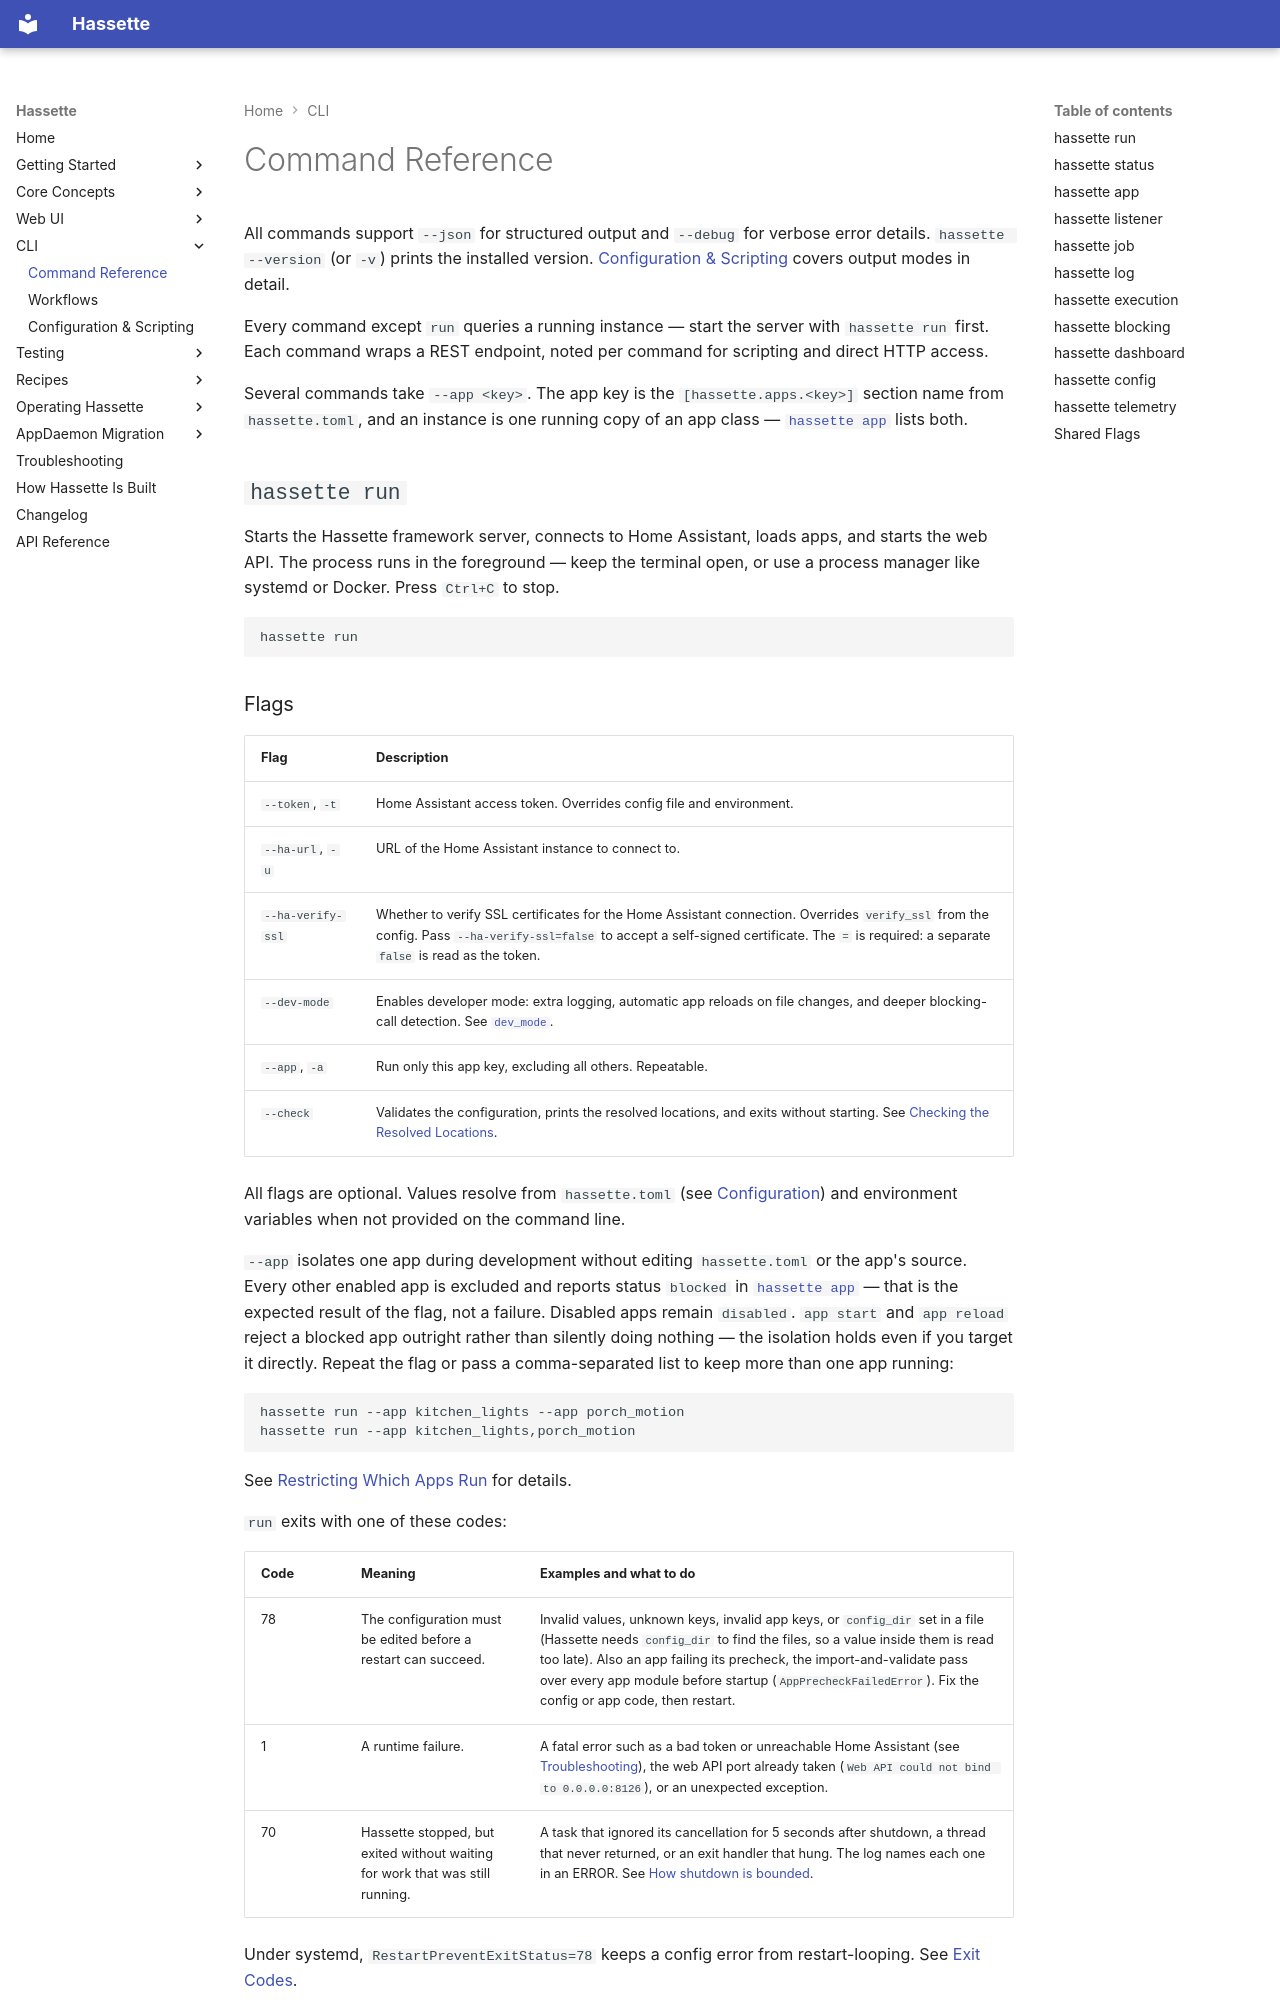

repository: NodeJSmith/hassette · page: pages/cli/commands/index.html · generator: mkdocs

# Command Reference

All commands support `--json` for structured output and `--debug` for verbose error details. `hassette --version` (or `-v`) prints the installed version. [Configuration & Scripting](configuration.md#output-modes) covers output modes in detail.

Every command except `run` queries a running instance — start the server with `hassette run` first. Each command wraps a REST endpoint, noted per command for scripting and direct HTTP access.

Several commands take `--app <key>`. The app key is the `[hassette.apps.<key>]` section name from `hassette.toml`, and an instance is one running copy of an app class — [`hassette app`](#hassette-app) lists both.

## `hassette run`

Starts the Hassette framework server, connects to Home Assistant, loads apps, and starts the web API. The process runs in the foreground — keep the terminal open, or use a process manager like systemd or Docker. Press `Ctrl+C` to stop.

```bash
hassette run
```

### Flags

| Flag              | Description                                                            |
| ----------------- | ----------------------------------------------------------------------- |
| `--token`, `-t`   | Home Assistant access token. Overrides config file and environment.   |
| `--ha-url`, `-u`  | URL of the Home Assistant instance to connect to.                     |
| `--ha-verify-ssl` | Whether to verify SSL certificates for the Home Assistant connection. Overrides `verify_ssl` from the config. Pass `--ha-verify-ssl=false` to accept a self-signed certificate. The `=` is required: a separate `false` is read as the token. |
| `--dev-mode`      | Enables developer mode: extra logging, automatic app reloads on file changes, and deeper blocking-call detection. See [`dev_mode`](../core-concepts/configuration/index.md#development-and-debugging). |
| `--app`, `-a`     | Run only this app key, excluding all others. Repeatable.              |
| `--check`         | Validates the configuration, prints the resolved locations, and exits without starting. See [Checking the Resolved Locations](../core-concepts/configuration/index.md#check-config). |

All flags are optional. Values resolve from `hassette.toml` (see [Configuration](../core-concepts/configuration/index.md)) and environment variables when not provided on the command line.

`--app` isolates one app during development without editing `hassette.toml` or the app's source. Every other enabled app is excluded and reports status `blocked` in [`hassette app`](#hassette-app) — that is the expected result of the flag, not a failure. Disabled apps remain `disabled`. `app start` and `app reload` reject a blocked app outright rather than silently doing nothing — the isolation holds even if you target it directly. Repeat the flag or pass a comma-separated list to keep more than one app running:

```bash
hassette run --app kitchen_lights --app porch_motion
hassette run --app kitchen_lights,porch_motion
```

See [Restricting Which Apps Run](../core-concepts/apps/index.md#restricting-which-apps-run) for details.

`run` exits with one of these codes:

| Code | Meaning | Examples and what to do |
|---|---|---|
| 78 | The configuration must be edited before a restart can succeed. | Invalid values, unknown keys, invalid app keys, or `config_dir` set in a file (Hassette needs `config_dir` to find the files, so a value inside them is read too late). Also an app failing its precheck, the import-and-validate pass over every app module before startup (`AppPrecheckFailedError`). Fix the config or app code, then restart. |
| 1 | A runtime failure. | A fatal error such as a bad token or unreachable Home Assistant (see [Troubleshooting](../troubleshooting.md)), the web API port already taken (`Web API could not bind to 0.0.0.0:8126`), or an unexpected exception. |
| 70 | Hassette stopped, but exited without waiting for work that was still running. | A task that ignored its cancellation for 5 seconds after shutdown, a thread that never returned, or an exit handler that hung. The log names each one in an ERROR. See [How shutdown is bounded](../operating/index.md#how-shutdown-is-bounded). |

Under systemd, `RestartPreventExitStatus=78` keeps a config error from restart-looping. See [Exit Codes](../core-concepts/configuration/index.md#exit-codes).
